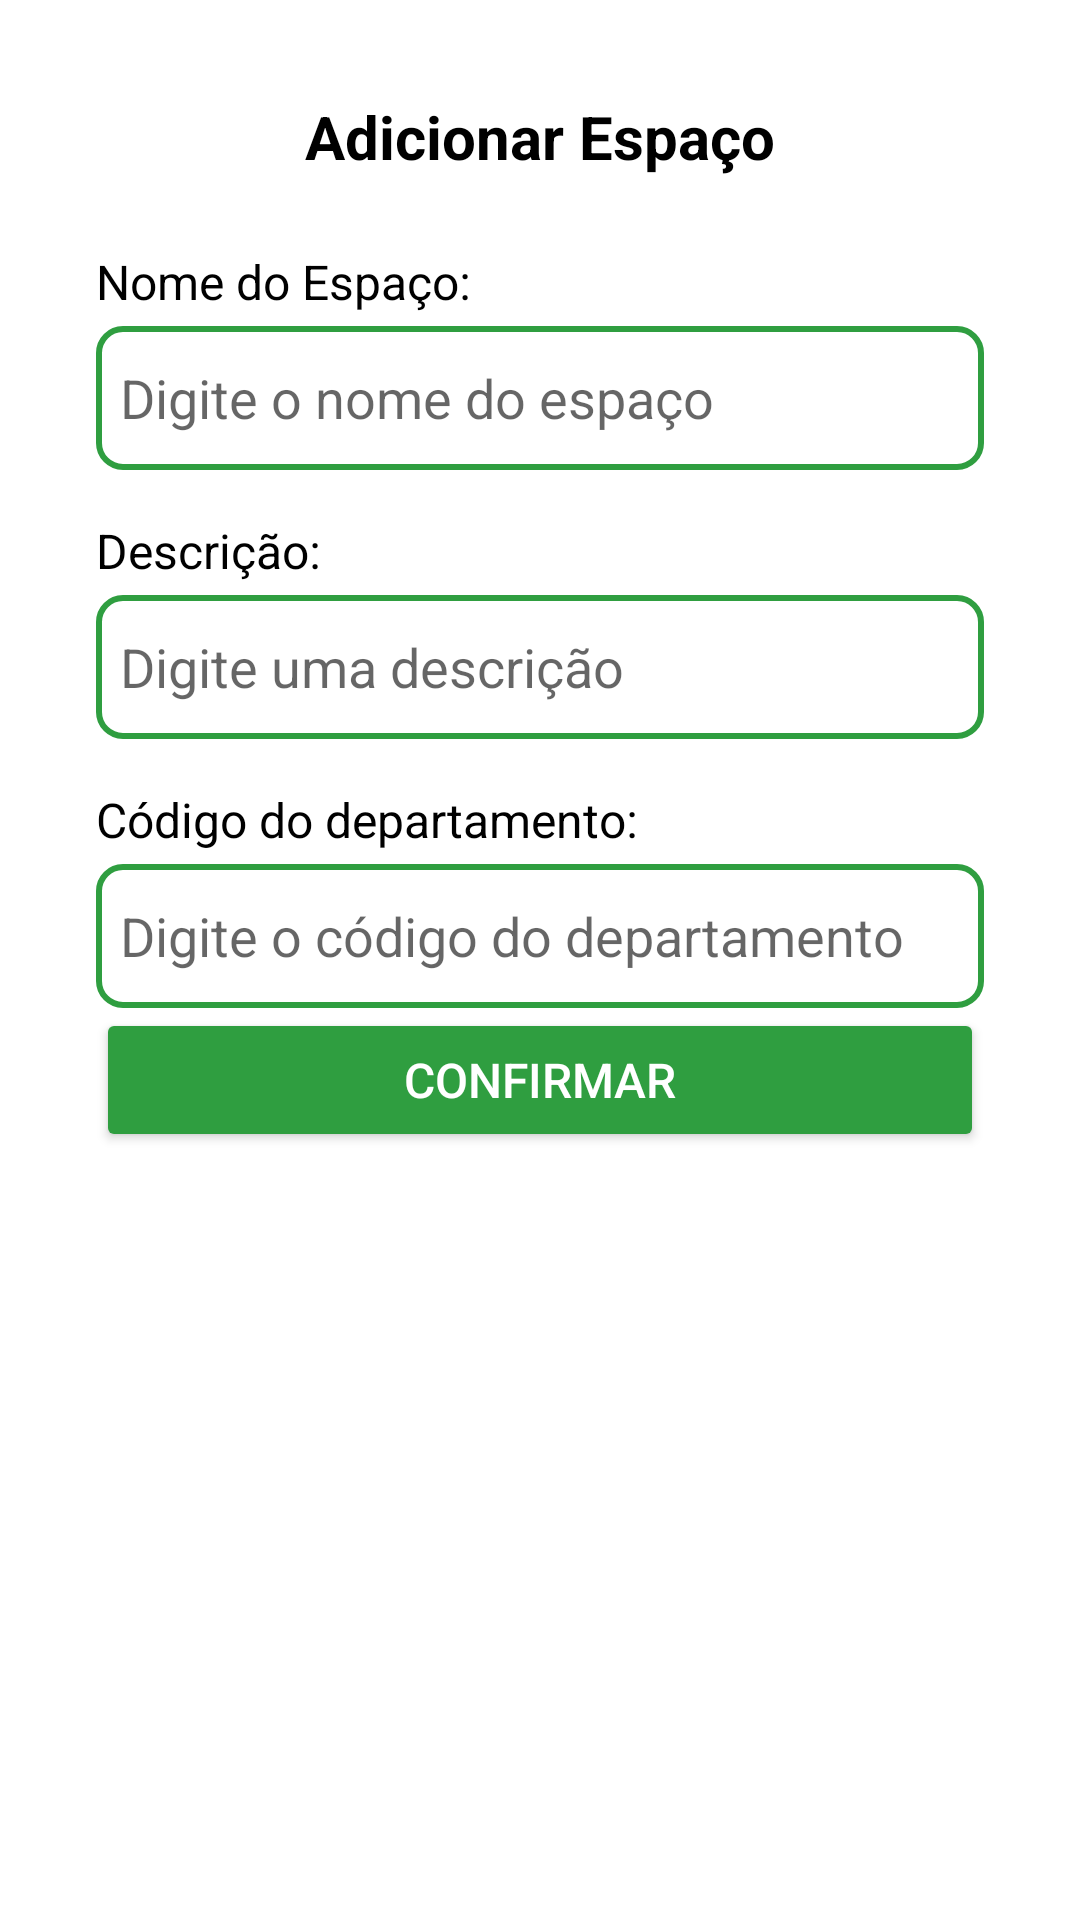

Reconstruct the res/layout file that produces this screen, plus the resources it refers to.
<!-- AndroidManifest.xml: application theme Theme.AgendaIFAM -->
<!-- res/layout/fragment_adicionar_espacos.xml -->
<?xml version="1.0" encoding="utf-8"?>
<ScrollView xmlns:android="http://schemas.android.com/apk/res/android"
    xmlns:tools="http://schemas.android.com/tools"
    android:layout_width="match_parent"
    android:layout_height="match_parent"
    xmlns:app="http://schemas.android.com/apk/res-auto"
    android:padding="16dp"
    android:background="@android:color/white">

    <LinearLayout
        android:layout_width="match_parent"
        android:layout_height="wrap_content"
        android:orientation="vertical"
        android:gravity="center_horizontal"
        android:padding="16dp">

        
        <TextView
            android:id="@+id/title"
            android:layout_width="wrap_content"
            android:layout_height="wrap_content"
            android:text="Adicionar Espaço"
            android:textSize="20sp"
            android:textStyle="bold"
            android:textColor="@android:color/black"
            android:layout_marginBottom="24dp" />

        
        <TextView
            android:layout_width="match_parent"
            android:layout_height="wrap_content"
            android:text="Nome do Espaço:"
            android:textSize="16sp"
            android:textColor="@android:color/black"
            android:layout_marginBottom="4dp" />

        <EditText
            android:id="@+id/edit_space_name"
            android:layout_width="match_parent"
            android:layout_height="wrap_content"
            android:layout_marginBottom="16dp"
            android:background="@drawable/spinner_border"
            android:hint="Digite o nome do espaço"
            android:imeOptions="actionNext"
            android:inputType="text"
            android:maxLines="1"
            android:padding="8dp"
            android:minHeight="48dp" />

        
        <TextView
            android:layout_width="match_parent"
            android:layout_height="wrap_content"
            android:text="Descrição:"
            android:textSize="16sp"
            android:textColor="@android:color/black"
            android:layout_marginBottom="4dp" />

        <EditText
            android:id="@+id/edit_description"
            android:layout_width="match_parent"
            android:layout_height="wrap_content"
            android:layout_marginBottom="16dp"
            android:background="@drawable/spinner_border"
            android:hint="Digite uma descrição"
            android:imeOptions="actionDone"
            android:inputType="text"
            android:maxLines="1"
            android:minHeight="48dp"
            android:padding="8dp" />

        
        <TextView
            android:layout_width="match_parent"
            android:layout_height="wrap_content"
            android:text="Horários:"
            android:textSize="16sp"
            android:textColor="@android:color/black"
            android:layout_marginBottom="4dp"
            android:visibility="gone"
            />
        <LinearLayout
            android:layout_width="match_parent"
            android:layout_height="wrap_content"
            android:orientation="horizontal"
            android:gravity="center_vertical"
            android:layout_marginBottom="16dp"
            android:visibility="gone"
            >

            <Spinner
                android:id="@+id/start_time"
                android:layout_width="0dp"
                android:layout_weight="1"
                android:layout_height="wrap_content"
                android:background="@drawable/spinner_border"
                android:padding="8dp" />

            <TextView
                android:layout_width="wrap_content"
                android:layout_height="wrap_content"
                android:text="—"
                android:textSize="18sp"
                android:layout_marginHorizontal="8dp" />

            <Spinner
                android:id="@+id/end_time"
                android:layout_width="0dp"
                android:layout_weight="1"
                android:layout_height="wrap_content"
                android:background="@drawable/spinner_border"
                android:padding="8dp" />
        </LinearLayout>

        
        <TextView
            android:layout_width="match_parent"
            android:layout_height="wrap_content"
            android:text="Código do departamento:"
            android:textSize="16sp"
            android:textColor="@android:color/black"
            android:layout_marginBottom="4dp" />

        

        <EditText
            android:id="@+id/add_cod_departamento"
            android:layout_width="match_parent"
            android:layout_height="wrap_content"
            android:background="@drawable/spinner_border"
            android:hint="Digite o código do departamento"
            android:padding="8dp"
            android:minHeight="48dp" />

        <Button
            android:id="@+id/button_confirm"
            android:layout_width="match_parent"
            android:layout_height="wrap_content"
            android:text="CONFIRMAR"
            android:textAllCaps="true"
            android:textColor="@android:color/white"
            android:backgroundTint="@color/green"
            android:padding="12dp"
            android:textSize="16sp" />
    </LinearLayout>
</ScrollView>
<!-- resources referenced by this layout -->
<resources>
  <color name="green">#2F9E40</color>
  <!-- drawable spinner_border (drawable) -->
  <?xml version="1.0" encoding="utf-8"?>
  <shape xmlns:android="http://schemas.android.com/apk/res/android">
      <solid android:color="@android:color/white" /> 
      <stroke
          android:width="2dp"
          android:color="@color/green" /> 
      <corners android:radius="8dp" /> 
      <padding
          android:left="8dp"
          android:top="4dp"
          android:right="8dp"
          android:bottom="4dp" /> 
  </shape>
  <style name="Theme.AgendaIFAM" parent="Base.Theme.AgendaIFAM" />
  <style name="Base.Theme.AgendaIFAM" parent="Theme.MaterialComponents.DayNight.NoActionBar">
          
           <item name="colorPrimary">@color/green</item>
           <item name="colorPrimaryVariant">@color/green</item>
           <item name="android:statusBarColor">@color/green</item>
      </style>
</resources>
